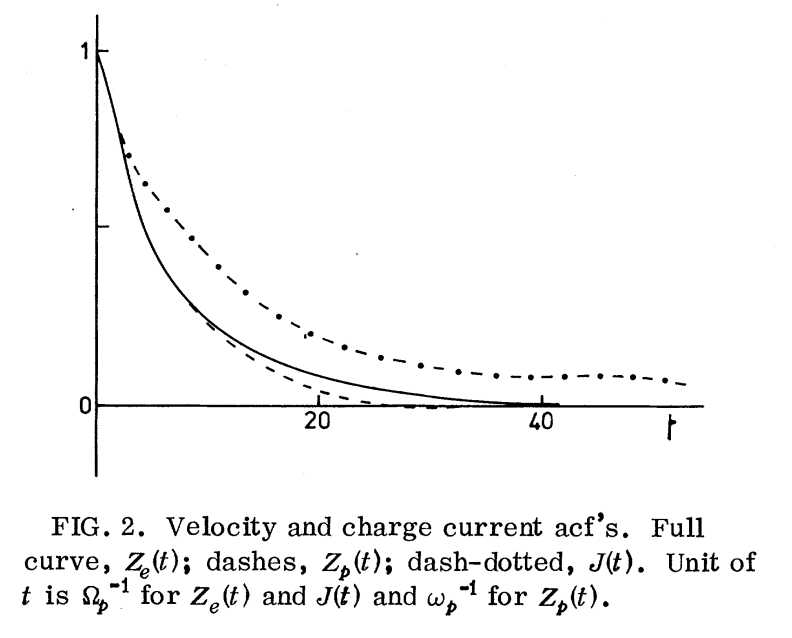

The table this chart was drawn from, first rows:
-0.09095854427122774, 0.99426444955215
0.09207, 0.9814
0.275, 0.9699
0.4124, 0.9585
0.5041, 0.947
0.5959, 0.9355
0.7332, 0.9255
0.7792, 0.9155
0.871, 0.9026
1.008, 0.8912
1.1, 0.8797
1.237, 0.8682
1.284, 0.8553
1.421, 0.8439
1.513, 0.831
1.65, 0.8195
1.696, 0.8095
1.788, 0.7981
1.88, 0.7866
1.971, 0.7751
2.063, 0.7608
2.155, 0.7451
2.247, 0.7307
2.385, 0.7178
2.431, 0.705
2.568, 0.6935
2.614, 0.6806
2.706, 0.6677
2.798, 0.6563
2.89, 0.6434
3.027, 0.6305
3.119, 0.619
3.211, 0.609
3.257, 0.5975
3.349, 0.5832
3.486, 0.5703
3.623, 0.5574
3.761, 0.5445
3.944, 0.5317
4.036, 0.5202
4.173, 0.5073
4.31, 0.4973
4.448, 0.4858
4.585, 0.4744
4.768, 0.4629
4.951, 0.45
5.134, 0.4371
5.317, 0.4243
5.546, 0.4128
5.728, 0.4028
5.957, 0.3913
6.186, 0.3799
6.369, 0.3699
6.597, 0.3598
6.826, 0.3484
7.1, 0.3369
7.374, 0.3269
7.602, 0.3155
7.831, 0.3069
8.151, 0.2997
8.379, 0.2911
... 69 more rows
